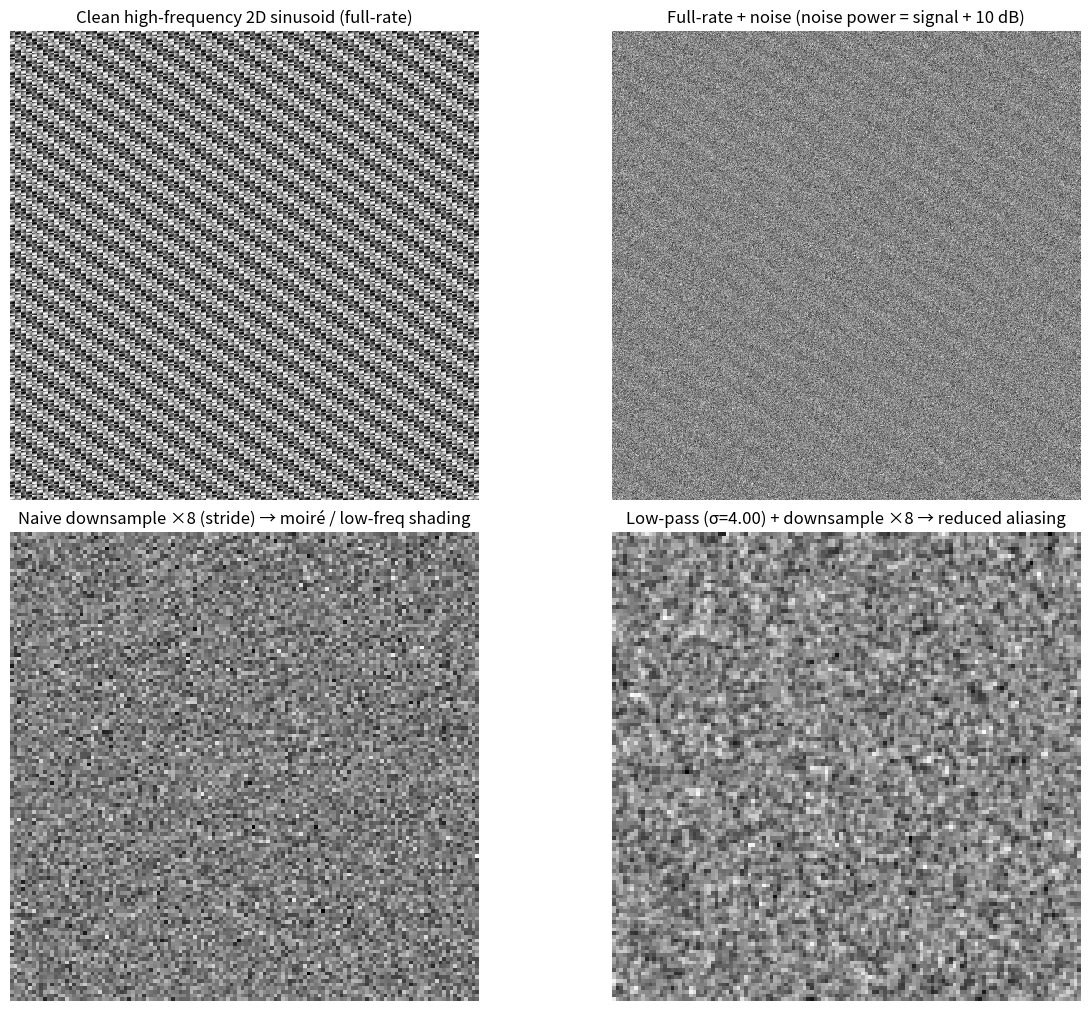

Reproduce this figure in Python.
#!/usr/bin/env python3
"""
2D aliasing demo:
High-frequency 2D sinusoid + noise (noise power +10 dB vs signal),
then naive downsampling produces visible low-frequency moiré/shading.
Also shows low-pass + downsample as the fix.

Run: python aliasing_2d_demo.py
"""

import numpy as np
import matplotlib.pyplot as plt
from scipy.ndimage import gaussian_filter


def normalize01(img):
    img = img.astype(np.float32)
    img -= img.min()
    d = img.max() - img.min()
    return img / d if d > 1e-12 else np.zeros_like(img)


def alias_freq_1d(k, D):
    k_prime = (k * D) % 1.0
    k_alias = k_prime if k_prime <= 0.5 else 1.0 - k_prime
    return k_prime, k_alias

# https://www.youtube.com/watch?v=fTJjPGaPsq4
def main():
    H, W = 1024, 1024
    D = 8

    # High spatial frequencies (cycles/pixel), close to Nyquist (0.5)
    kx_high = 0.47
    ky_high = 0.44

    yy, xx = np.mgrid[0:H, 0:W]

    # Clean high-frequency 2D signal (sum of two oriented sinusoids)
    signal = (
        np.sin(2*np.pi*(kx_high*xx + ky_high*yy)) +
        0.6*np.sin(2*np.pi*(0.49*xx - 0.41*yy))
    ).astype(np.float32)

    # Add noise: noise power = signal power * 10  (+10 dB)
    signal_power = np.mean(signal**2)
    noise_power = signal_power * 10.0
    noise_std = np.sqrt(noise_power)

    rng = np.random.default_rng(0)
    noise = (noise_std * rng.standard_normal((H, W))).astype(np.float32)

    noisy = signal + noise

    # Naive downsample (stride decimation)
    noisy_ds = noisy[::D, ::D]

    # Low-pass + downsample (anti-alias fix)
    sigma = 0.5 * D
    noisy_filt = gaussian_filter(noisy, sigma=sigma, mode="reflect")
    noisy_filt_ds = noisy_filt[::D, ::D]

    # Predict alias freqs for one component (intuition only)
    _, kx_alias = alias_freq_1d(kx_high, D)
    _, ky_alias = alias_freq_1d(ky_high, D)

    fig, axs = plt.subplots(2, 2, figsize=(12, 10), constrained_layout=True)

    axs[0, 0].imshow(normalize01(signal), cmap="gray", interpolation="nearest")
    axs[0, 0].set_title("Clean high-frequency 2D sinusoid (full-rate)")
    axs[0, 0].axis("off")

    axs[0, 1].imshow(normalize01(noisy), cmap="gray", interpolation="nearest")
    axs[0, 1].set_title("Full-rate + noise (noise power = signal + 10 dB)")
    axs[0, 1].axis("off")

    axs[1, 0].imshow(normalize01(noisy_ds), cmap="gray", interpolation="nearest")
    axs[1, 0].set_title(f"Naive downsample ×{D} (stride) → moiré / low-freq shading")
    axs[1, 0].axis("off")

    axs[1, 1].imshow(normalize01(noisy_filt_ds), cmap="gray", interpolation="nearest")
    axs[1, 1].set_title(f"Low-pass (σ={sigma:.2f}) + downsample ×{D} → reduced aliasing")
    axs[1, 1].axis("off")

    plt.show()

    print("Summary:")
    print(f"  Image size: {H}x{W}")
    print(f"  Downsample factor D: {D}")
    print(f"  High freqs: kx={kx_high:.3f}, ky={ky_high:.3f} cycles/pixel (full-rate)")
    print(f"  Example aliased freqs (downsampled rate): kx_alias={kx_alias:.3f}, ky_alias={ky_alias:.3f} cycles/pixel")
    print(f"  Signal power: {signal_power:.4f}")
    print(f"  Noise power : {noise_power:.4f} (+10 dB)")


if __name__ == "__main__":
    main()



# https://www.youtube.com/watch?v=fTJjPGaPsq4